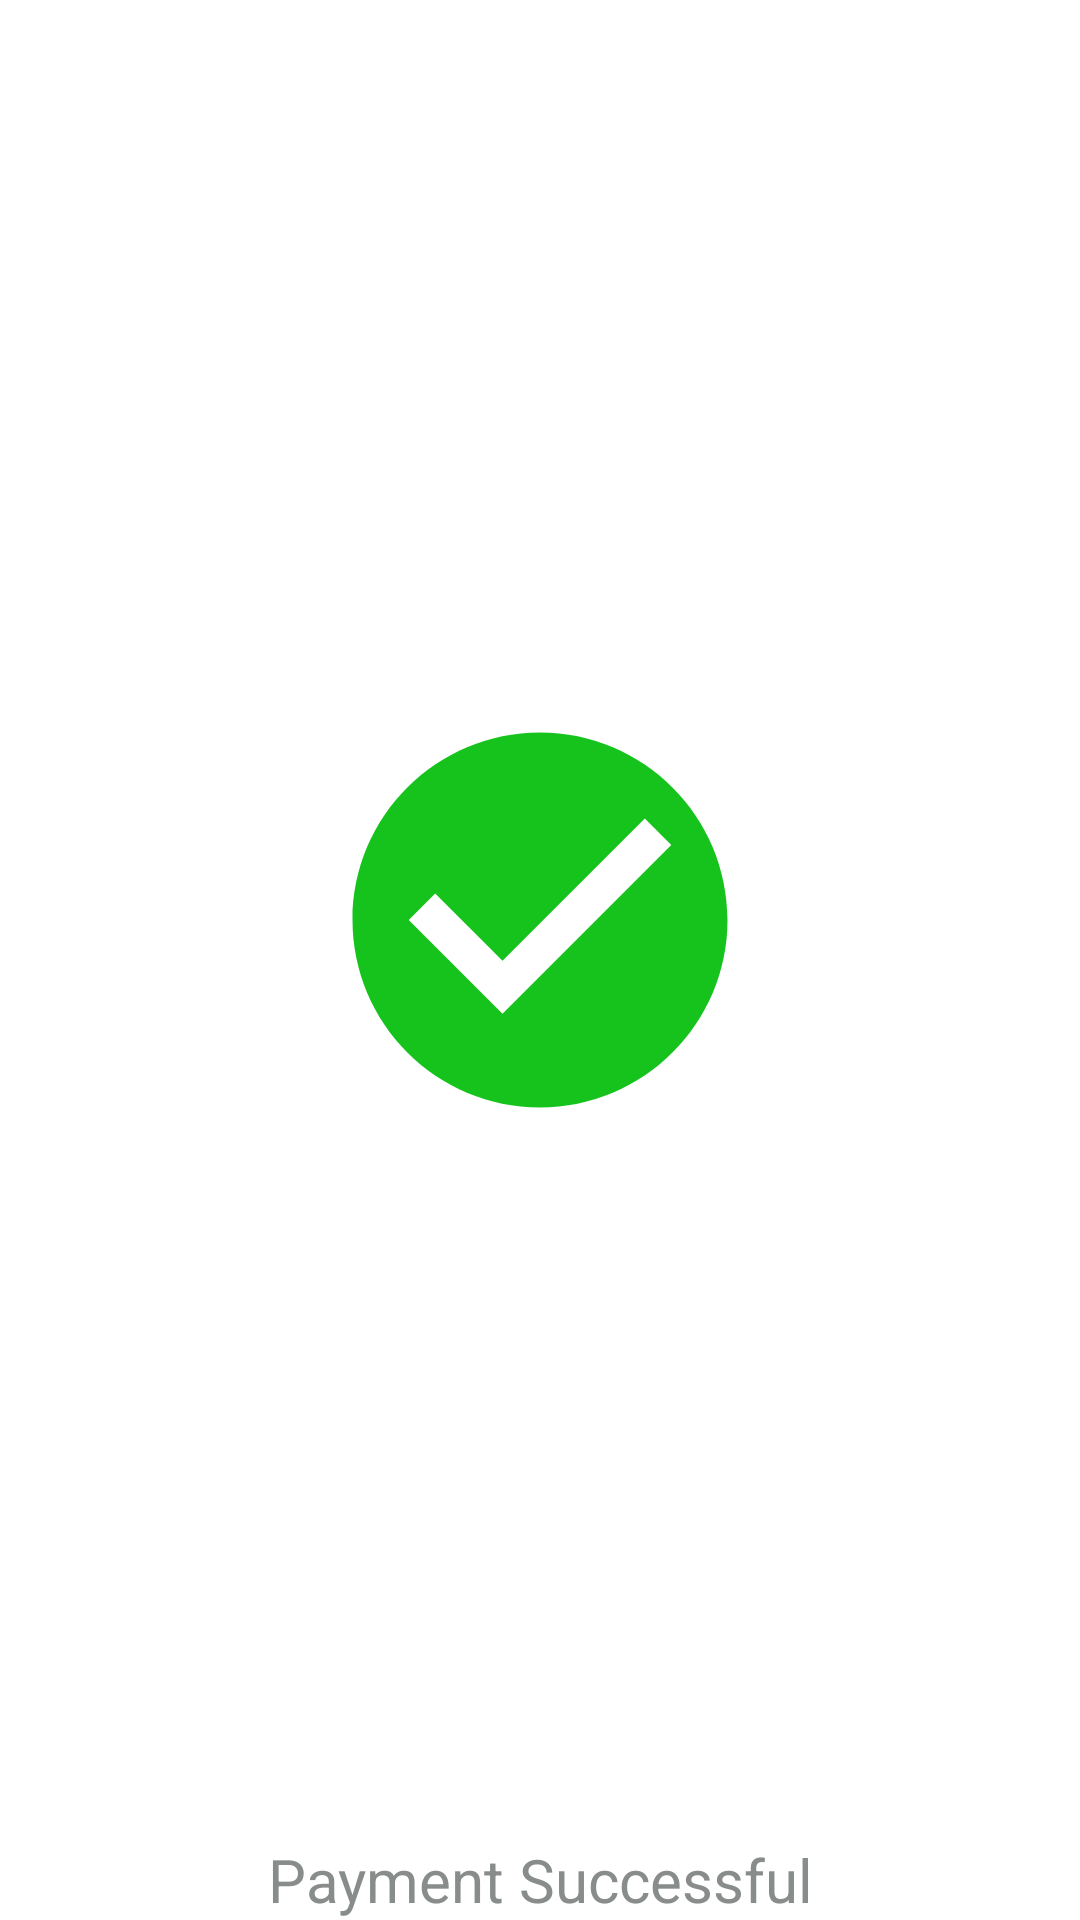

Write the Android layout XML for this screen, with the resource values it uses.
<!-- AndroidManifest.xml: application theme Theme.SELLME -->
<!-- res/layout/layout_payment_successful.xml -->
<?xml version="1.0" encoding="utf-8"?>
<LinearLayout xmlns:android="http://schemas.android.com/apk/res/android"
    android:layout_width="match_parent"
    android:layout_height="wrap_content"
    android:orientation="vertical"
    android:weightSum="100">
    <ImageView
        android:layout_width="150dp"
        android:layout_height="150dp"
        android:layout_gravity="center"
        android:src="@drawable/ic_baseline_check_circle_24"
        android:layout_weight="100"/>
    <TextView
        android:layout_width="match_parent"
        android:layout_height="wrap_content"
        android:gravity="center"
        android:text="Payment Successful"
        android:textColor="@color/green"
        android:textSize="20dp"/>
</LinearLayout>
<!-- resources referenced by this layout -->
<resources>
  <color name="green">#888C8B</color>
  <!-- drawable ic_baseline_check_circle_24 (drawable) -->
  <vector android:height="24dp" android:tint="#15C31C"
      android:viewportHeight="24" android:viewportWidth="24"
      android:width="24dp" xmlns:android="http://schemas.android.com/apk/res/android">
      <path android:fillColor="@android:color/white" android:pathData="M12,2C6.48,2 2,6.48 2,12s4.48,10 10,10 10,-4.48 10,-10S17.52,2 12,2zM10,17l-5,-5 1.41,-1.41L10,14.17l7.59,-7.59L19,8l-9,9z"/>
  </vector>
  <style name="Theme.SELLME" parent="Theme.MaterialComponents.DayNight.DarkActionBar">
          
          <item name="colorPrimary">@color/pink_500</item>
          <item name="colorPrimaryVariant">@color/pink_700</item>
          <item name="colorOnPrimary">@color/white</item>
          
          <item name="colorSecondary">@color/teal_200</item>
          <item name="colorSecondaryVariant">@color/teal_700</item>
          <item name="colorOnSecondary">@color/black</item>
          
          <item name="android:statusBarColor">?attr/colorPrimaryVariant</item>
          
      </style>
  <color name="pink_500">#AF00EE</color>
  <color name="pink_700">#AD00B3</color>
  <color name="white">#FFFFFFFF</color>
  <color name="teal_200">#FF018786</color>
  <color name="teal_700">#FF018786</color>
  <color name="black">#FF000000</color>
</resources>
